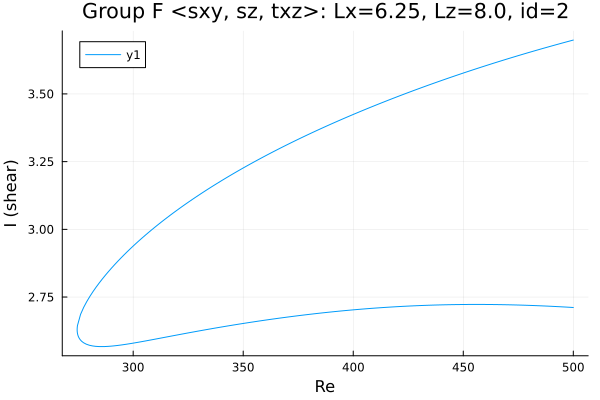

The table this chart was drawn from, first rows:
Re, shear
500.0, 2.711
498.8, 2.712
497.4, 2.713
496, 2.713
494.5, 2.714
493.1, 2.715
491.7, 2.715
490.3, 2.716
488.9, 2.716
488, 2.717
486.6, 2.717
485.2, 2.718
483.7, 2.718
482.3, 2.719
480.9, 2.719
479.5, 2.719
478.1, 2.72
476.7, 2.72
475.3, 2.721
473.8, 2.721
472.4, 2.721
471, 2.721
469.6, 2.722
468.2, 2.722
466.8, 2.722
465.4, 2.722
463.9, 2.722
462.5, 2.723
461.1, 2.723
459.7, 2.723
458.3, 2.723
456.9, 2.723
455.5, 2.723
454, 2.723
452.6, 2.723
451.2, 2.723
449.8, 2.723
448.4, 2.722
447, 2.722
445.6, 2.722
444.1, 2.722
442.7, 2.722
441.3, 2.721
439.9, 2.721
438.5, 2.721
437.1, 2.721
435.7, 2.72
434.2, 2.72
432.8, 2.719
431.4, 2.719
430, 2.719
428.6, 2.718
427.2, 2.718
425.8, 2.717
424.3, 2.716
422.9, 2.716
421.5, 2.715
420.1, 2.715
418.7, 2.714
417.3, 2.713
... 326 more rows
